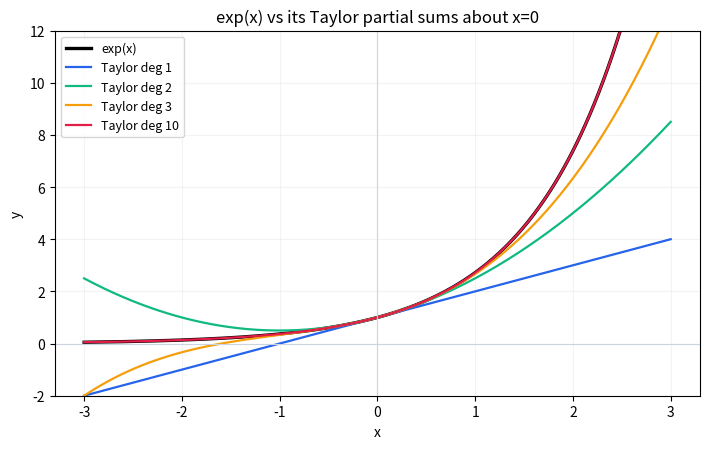
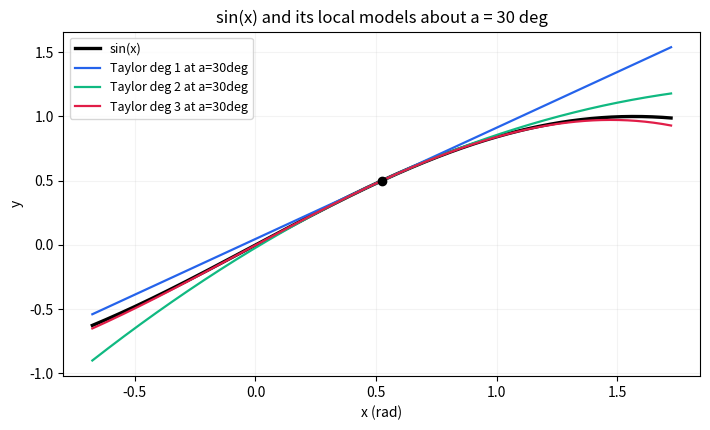
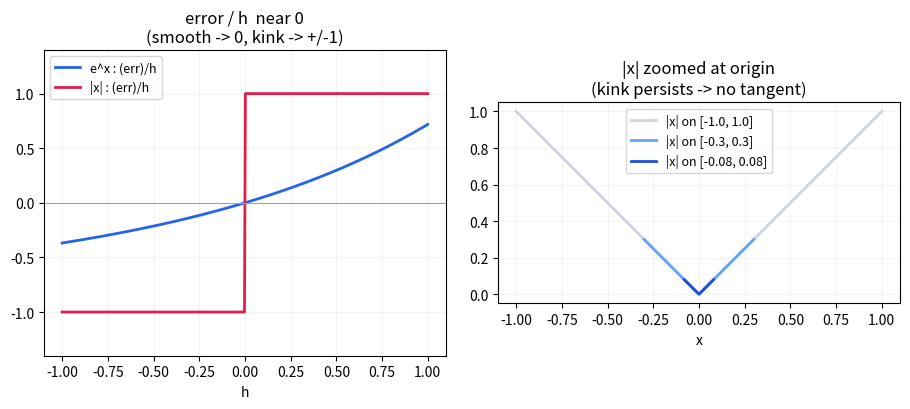

Write the Python code that produced these figures, in order.
# ---
# jupyter:
#   jupytext:
#     text_representation:
#       extension: .py
#       format_name: percent
#   kernelspec:
#     display_name: Python 3
#     language: python
#     name: python3
# ---

# %% [markdown]
# # 테일러 급수와 극한을 이용해서 미분 가능성의 정의 이해하기 (뉴진수 6강)-09강 3기 06강

# %%
import math
import numpy as np
import sympy as sp
import matplotlib.pyplot as plt

x, h, a = sp.symbols("x h a", real=True)

# %% [markdown]
# ## 1. $e^x$를 다항식으로 흉내내기
# $e^x$에서 상수항 $1$, 1차항 $x$, 그리고 고차항을 차례로 걷어 내면
# $1,\;x,\;\tfrac12 x^2,\;\tfrac16 x^3$ 이 남습니다. 손으로 항을 떼어 낸 나머지가
# 정확히 다음 차수의 단항식과 겹치는지 SymPy의 급수 전개로 확인합니다.

# %%
ex = sp.exp(x)
remainders = [ex - 1, ex - 1 - x, ex - 1 - x - x**2/2]
peeled = ["e^x - 1", "e^x - 1 - x", "e^x - 1 - x - x^2/2"]
for name, r in zip(peeled, remainders):
    lead = sp.series(r, x, 0, 5).removeO()           # leading behaviour near 0
    print(f"{name:>22}  ~  {lead}")
print("collected approx 1+x+x^2/2+x^3/6 :", sp.series(ex, x, 0, 4))

# %% [markdown]
# 실제로 $e^x$와 부분합($1$차·$2$차·$3$차·$10$차)을 $x=0$ 근처에서 겹쳐 그리면
# 차수를 올릴수록 맞는 구간이 넓어지지만, 유한 차수는 멀리 가면 다시 벌어집니다.

# %%
def taylor_exp(n, xs):
    coeffs = [1.0 / math.factorial(k) for k in range(n + 1)]
    return np.polyval(coeffs[::-1], xs)

xs = np.linspace(-3.0, 3.0, 400)
plt.figure(figsize=(7.2, 4.6))
plt.plot(xs, np.exp(xs), color="black", lw=2.4, label="exp(x)")
for n, color in zip([1, 2, 3, 10], ["#2563eb", "#10b981", "#f59e0b", "#e11d48"]):
    plt.plot(xs, taylor_exp(n, xs), lw=1.6, color=color, label=f"Taylor deg {n}")
plt.ylim(-2, 12)
plt.axhline(0, color="#cbd5e1", lw=0.8); plt.axvline(0, color="#cbd5e1", lw=0.8)
plt.title("exp(x) vs its Taylor partial sums about x=0")
plt.xlabel("x"); plt.ylabel("y"); plt.legend(loc="upper left", fontsize=9)
plt.grid(alpha=0.15); plt.tight_layout(); plt.show()

# %% [markdown]
# ## 2. 테일러 계수와 반복 미분
# $e^x=\sum A_n x^n$ 으로 두고, $n$번 미분한 뒤 $x=0$을 넣으면 $n!\,A_n$만 살아남으므로
# $$A_n=\frac{f^{(n)}(0)}{n!}.$$
# $f=e^x$이면 $f^{(n)}(0)=1$이라 $A_n=1/n!$. 직접 반복 미분으로 확인합니다.

# %%
f = sp.exp(x)
for n in range(6):
    An = sp.diff(f, x, n).subs(x, 0) / sp.factorial(n)
    print(f"n={n}:  f^({n})(0)={sp.diff(f, x, n).subs(x, 0)},  A_n = f^({n})(0)/{n}! = {An}")
print("=> e^x =", sp.series(sp.exp(x), x, 0, 6))

# %% [markdown]
# ## 3. 전개 중심 $a$와 국소 모델
# 중심 $a$ 근처에서는 $x-a$의 거듭제곱으로 전개합니다.
# $$f(x)\approx f(a)+f'(a)(x-a)+\tfrac{f''(a)}{2}(x-a)^2+\cdots$$
# 강의의 예제: $\sin 31^\circ$를 $\sin 30^\circ=\tfrac12,\ \cos 30^\circ=\tfrac{\sqrt3}{2}$로 1차 근사합니다.

# %%
deg = sp.rad(1)                                       # 1 degree in radians
approx1 = sp.Rational(1, 2) + (sp.sqrt(3)/2) * deg     # f(a)+f'(a)(x-a), a=30 deg
print("sin31 (1st-order) =", float(approx1))
print("sin31 (exact)     =", float(sp.sin(sp.rad(31))))
print("abs error         =", abs(float(approx1) - float(sp.sin(sp.rad(31)))))

# %% [markdown]
# 같은 중심 $a$에서 차수를 1·2·3으로 올리면(수평선 → 접선 → 포물선) 근처가 더 잘 맞습니다.
# $f=\sin$, 중심 $a=30^\circ$ 에서의 1·2·3차 국소 모델을 겹쳐 그립니다.

# %%
a0 = np.pi / 6
xs = np.linspace(a0 - 1.2, a0 + 1.2, 400)
plt.figure(figsize=(7.2, 4.4))
plt.plot(xs, np.sin(xs), color="black", lw=2.4, label="sin(x)")
s = sp.sin(x)
for n, color in zip([1, 2, 3], ["#2563eb", "#10b981", "#e11d48"]):
    poly = sum(sp.diff(s, x, k).subs(x, sp.pi/6) / sp.factorial(k) * (x - sp.pi/6)**k
               for k in range(n + 1))
    fn = sp.lambdify(x, poly, "numpy")
    plt.plot(xs, fn(xs), lw=1.6, color=color, label=f"Taylor deg {n} at a=30deg")
plt.scatter([a0], [np.sin(a0)], color="black", zorder=5)
plt.title("sin(x) and its local models about a = 30 deg")
plt.xlabel("x (rad)"); plt.ylabel("y"); plt.legend(fontsize=9)
plt.grid(alpha=0.15); plt.tight_layout(); plt.show()

# %% [markdown]
# ## 4. "극한이 0" — $h^2/h$와 임의로 가까워진다는 말
# 분자 $h^2$도 분모 $h$도 $0$이 아니지만 몫 $h^2/h=h$는 $0$으로 갑니다.
# 핵심은 분자가 분모보다 **더 빨리** 작아진다는 것. 약분하지 않고 표로 확인합니다.

# %%
print(f"{'h':>10}{'h^2 (num)':>14}{'h (den)':>12}{'h^2/h':>12}")
for hv in [0.1, 0.01, 0.001, 1e-4, 1e-5]:
    print(f"{hv:>10}{hv**2:>14.1e}{hv:>12.0e}{(hv**2)/hv:>12.0e}")
print("symbolic limit h^2/h as h->0 :", sp.limit(h**2 / h, h, 0))

# %% [markdown]
# ## 7. 미분가능성: "직선을 그을 수 있다"를 식으로
# 접선 두 항을 뺀 나머지 $f(a+h)-f(a)-h f'(a)$ 가 미분 가능한 점에서는 $h^2$ 꼴(2차 이상)이라,
# $h$로 나눈 몫이 $0$으로 갑니다. 반면 $|x|$의 원점에서는 그렇지 않습니다.

# %%
def diff_quotient(expr, pt):
    f = sp.Lambda(x, expr)
    deriv = sp.diff(expr, x).subs(x, pt)
    num = f(pt + h) - f(pt) - h * deriv
    return sp.simplify(num), sp.limit(num / h, h, 0)

num_exp, lim_exp = diff_quotient(sp.exp(x), 0)         # smooth point
print("e^x at 0 : numerator f(a+h)-f(a)-h f'(a) ~", sp.series(num_exp, h, 0, 3))
print("          [num]/h  ->", lim_exp, " (= 0, so differentiable)")

# |x| at 0: use one-sided slope candidate 0; numerator is |h|, |h|/h has no limit
print("|x| at 0 : numerator = |h|,   |h|/h limit from + :",
      sp.limit(sp.Abs(h)/h, h, 0, '+'), " from - :", sp.limit(sp.Abs(h)/h, h, 0, '-'),
      " -> two-sided limit DNE (not differentiable)")

# %% [markdown]
# 접선을 뺀 오차가 $h$보다 빨리 작아지는 매끄러운 경우($e^x$)와,
# 원점에서 꺾여 그러지 못하는 경우($|x|$)를 비교해 그립니다. 매끄러운 점은
# 확대할수록 직선이 되고, 꺾인 점은 아무리 확대해도 꺾인 모양이 남습니다.

# %%
fig, axes = plt.subplots(1, 2, figsize=(9.2, 4.2))
hs = np.linspace(-1.0, 1.0, 400)

# left: error/h for e^x (smooth) and |x| (kink), both with tangent slope at 0
err_exp = (np.exp(hs) - 1 - hs * 1.0)                 # e^x: f'(0)=1
err_abs = (np.abs(hs) - 0 - hs * 0.0)                 # |x|: best line slope 0
axes[0].plot(hs, err_exp / hs, color="#2563eb", lw=2, label="e^x : (err)/h")
axes[0].plot(hs, err_abs / hs, color="#e11d48", lw=2, label="|x| : (err)/h")
axes[0].axhline(0, color="#94a3b8", lw=0.8)
axes[0].set_title("error / h  near 0\n(smooth -> 0, kink -> +/-1)")
axes[0].set_xlabel("h"); axes[0].set_ylim(-1.4, 1.4)
axes[0].legend(fontsize=9); axes[0].grid(alpha=0.15)

# right: zoom on |x| at origin - the kink never straightens
for w, color in zip([1.0, 0.3, 0.08], ["#cbd5e1", "#60a5fa", "#1d4ed8"]):
    t = np.linspace(-w, w, 200)
    axes[1].plot(t, np.abs(t), color=color, lw=2, label=f"|x| on [-{w}, {w}]")
axes[1].set_title("|x| zoomed at origin\n(kink persists -> no tangent)")
axes[1].set_xlabel("x"); axes[1].set_aspect("equal")
axes[1].legend(fontsize=9); axes[1].grid(alpha=0.15)
fig.tight_layout(); plt.show()
